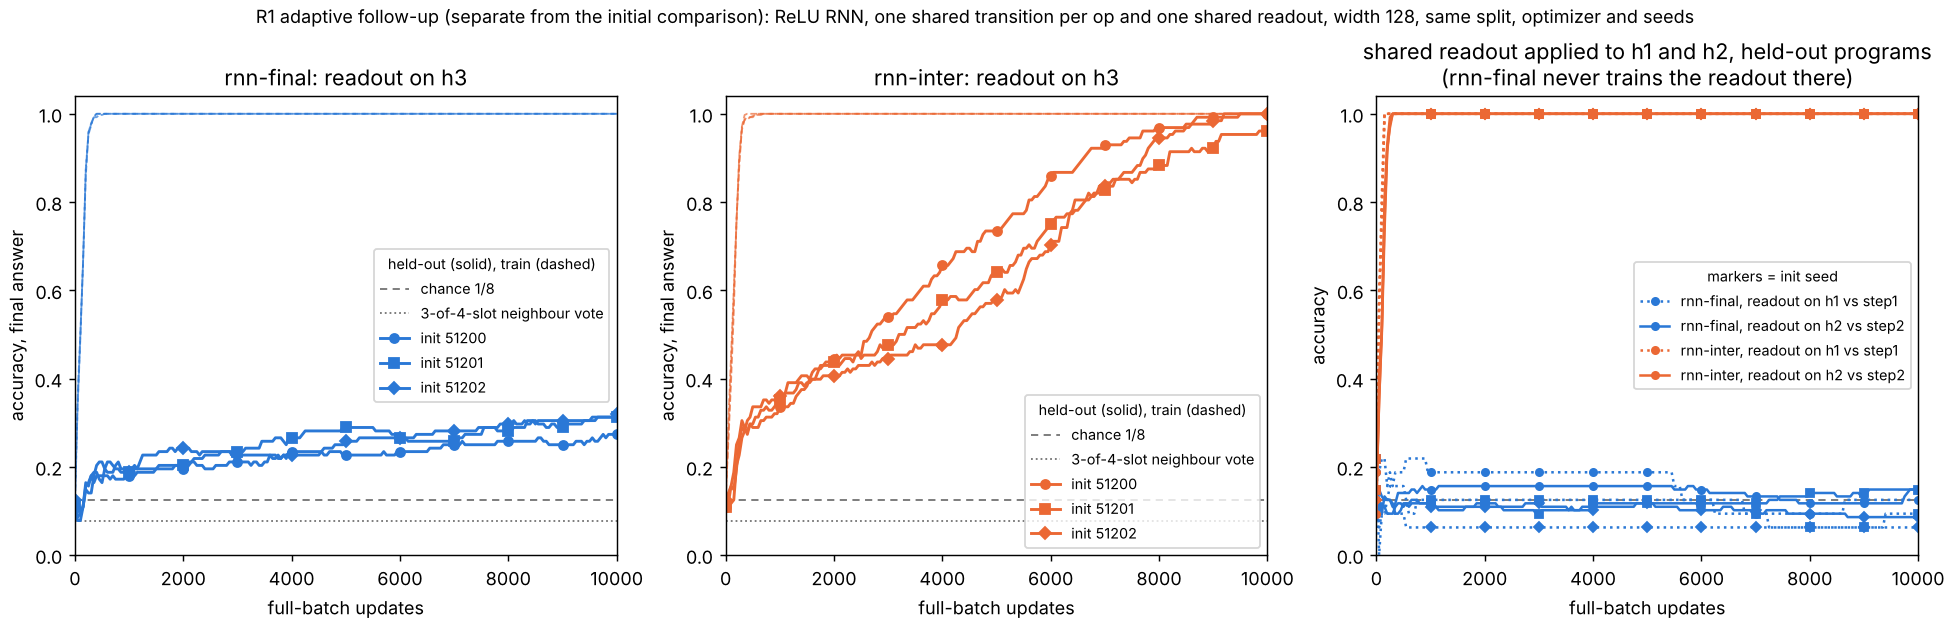

Data behind this chart, as committed beside it:
run_id, condition, init_seed, step, split, readout_at, acc, ce
r1-comp-rnn-final-s51200-a1, rnn-final, 51200, 0, train, step1, 0.1875, 2.074
r1-comp-rnn-final-s51200-a1, rnn-final, 51200, 0, train, step2, 0.09375, 2.1
r1-comp-rnn-final-s51200-a1, rnn-final, 51200, 0, train, final, 0.1016, 2.131
r1-comp-rnn-final-s51200-a1, rnn-final, 51200, 0, held, step1, 0.1875, 2.074
r1-comp-rnn-final-s51200-a1, rnn-final, 51200, 0, held, step2, 0.09375, 2.1
r1-comp-rnn-final-s51200-a1, rnn-final, 51200, 0, held, final, 0.1094, 2.1
r1-comp-rnn-final-s51200-a1, rnn-final, 51200, 50, train, step1, 0.1875, 2.056
r1-comp-rnn-final-s51200-a1, rnn-final, 51200, 50, train, step2, 0.1484, 2.104
r1-comp-rnn-final-s51200-a1, rnn-final, 51200, 50, train, final, 0.3411, 1.793
r1-comp-rnn-final-s51200-a1, rnn-final, 51200, 50, held, step1, 0.1875, 2.056
r1-comp-rnn-final-s51200-a1, rnn-final, 51200, 50, held, step2, 0.1484, 2.104
r1-comp-rnn-final-s51200-a1, rnn-final, 51200, 50, held, final, 0.07812, 2.267
r1-comp-rnn-final-s51200-a1, rnn-final, 51200, 100, train, step1, 0.2188, 2.091
r1-comp-rnn-final-s51200-a1, rnn-final, 51200, 100, train, step2, 0.1328, 2.257
r1-comp-rnn-final-s51200-a1, rnn-final, 51200, 100, train, final, 0.4974, 1.39
r1-comp-rnn-final-s51200-a1, rnn-final, 51200, 100, held, step1, 0.2188, 2.091
r1-comp-rnn-final-s51200-a1, rnn-final, 51200, 100, held, step2, 0.1328, 2.257
r1-comp-rnn-final-s51200-a1, rnn-final, 51200, 100, held, final, 0.07812, 2.561
r1-comp-rnn-final-s51200-a1, rnn-final, 51200, 150, train, step1, 0.2188, 2.296
r1-comp-rnn-final-s51200-a1, rnn-final, 51200, 150, train, step2, 0.125, 2.679
r1-comp-rnn-final-s51200-a1, rnn-final, 51200, 150, train, final, 0.6641, 0.9972
r1-comp-rnn-final-s51200-a1, rnn-final, 51200, 150, held, step1, 0.2188, 2.296
r1-comp-rnn-final-s51200-a1, rnn-final, 51200, 150, held, step2, 0.125, 2.679
r1-comp-rnn-final-s51200-a1, rnn-final, 51200, 150, held, final, 0.1094, 2.95
r1-comp-rnn-final-s51200-a1, rnn-final, 51200, 200, train, step1, 0.1562, 2.637
r1-comp-rnn-final-s51200-a1, rnn-final, 51200, 200, train, step2, 0.125, 3.35
r1-comp-rnn-final-s51200-a1, rnn-final, 51200, 200, train, final, 0.8724, 0.7024
r1-comp-rnn-final-s51200-a1, rnn-final, 51200, 200, held, step1, 0.1562, 2.637
r1-comp-rnn-final-s51200-a1, rnn-final, 51200, 200, held, step2, 0.125, 3.35
r1-comp-rnn-final-s51200-a1, rnn-final, 51200, 200, held, final, 0.1641, 3.433
r1-comp-rnn-final-s51200-a1, rnn-final, 51200, 250, train, step1, 0.1875, 2.994
r1-comp-rnn-final-s51200-a1, rnn-final, 51200, 250, train, step2, 0.125, 4.045
r1-comp-rnn-final-s51200-a1, rnn-final, 51200, 250, train, final, 0.9583, 0.5074
r1-comp-rnn-final-s51200-a1, rnn-final, 51200, 250, held, step1, 0.1875, 2.994
r1-comp-rnn-final-s51200-a1, rnn-final, 51200, 250, held, step2, 0.125, 4.045
r1-comp-rnn-final-s51200-a1, rnn-final, 51200, 250, held, final, 0.1562, 3.973
r1-comp-rnn-final-s51200-a1, rnn-final, 51200, 300, train, step1, 0.1562, 3.317
r1-comp-rnn-final-s51200-a1, rnn-final, 51200, 300, train, step2, 0.1094, 4.687
r1-comp-rnn-final-s51200-a1, rnn-final, 51200, 300, train, final, 0.9766, 0.3754
r1-comp-rnn-final-s51200-a1, rnn-final, 51200, 300, held, step1, 0.1562, 3.317
r1-comp-rnn-final-s51200-a1, rnn-final, 51200, 300, held, step2, 0.1094, 4.687
r1-comp-rnn-final-s51200-a1, rnn-final, 51200, 300, held, final, 0.1797, 4.472
r1-comp-rnn-final-s51200-a1, rnn-final, 51200, 350, train, step1, 0.1875, 3.598
r1-comp-rnn-final-s51200-a1, rnn-final, 51200, 350, train, step2, 0.1172, 5.282
r1-comp-rnn-final-s51200-a1, rnn-final, 51200, 350, train, final, 0.9922, 0.2836
r1-comp-rnn-final-s51200-a1, rnn-final, 51200, 350, held, step1, 0.1875, 3.598
r1-comp-rnn-final-s51200-a1, rnn-final, 51200, 350, held, step2, 0.1172, 5.282
r1-comp-rnn-final-s51200-a1, rnn-final, 51200, 350, held, final, 0.1641, 4.927
r1-comp-rnn-final-s51200-a1, rnn-final, 51200, 400, train, step1, 0.1875, 3.826
r1-comp-rnn-final-s51200-a1, rnn-final, 51200, 400, train, step2, 0.1406, 5.789
r1-comp-rnn-final-s51200-a1, rnn-final, 51200, 400, train, final, 0.9922, 0.2183
r1-comp-rnn-final-s51200-a1, rnn-final, 51200, 400, held, step1, 0.1875, 3.826
r1-comp-rnn-final-s51200-a1, rnn-final, 51200, 400, held, step2, 0.1406, 5.789
r1-comp-rnn-final-s51200-a1, rnn-final, 51200, 400, held, final, 0.1797, 5.285
r1-comp-rnn-final-s51200-a1, rnn-final, 51200, 450, train, step1, 0.1875, 4.031
r1-comp-rnn-final-s51200-a1, rnn-final, 51200, 450, train, step2, 0.1406, 6.253
r1-comp-rnn-final-s51200-a1, rnn-final, 51200, 450, train, final, 0.9974, 0.1712
r1-comp-rnn-final-s51200-a1, rnn-final, 51200, 450, held, step1, 0.1875, 4.031
r1-comp-rnn-final-s51200-a1, rnn-final, 51200, 450, held, step2, 0.1406, 6.253
r1-comp-rnn-final-s51200-a1, rnn-final, 51200, 450, held, final, 0.1797, 5.601
... 7,176 more rows
